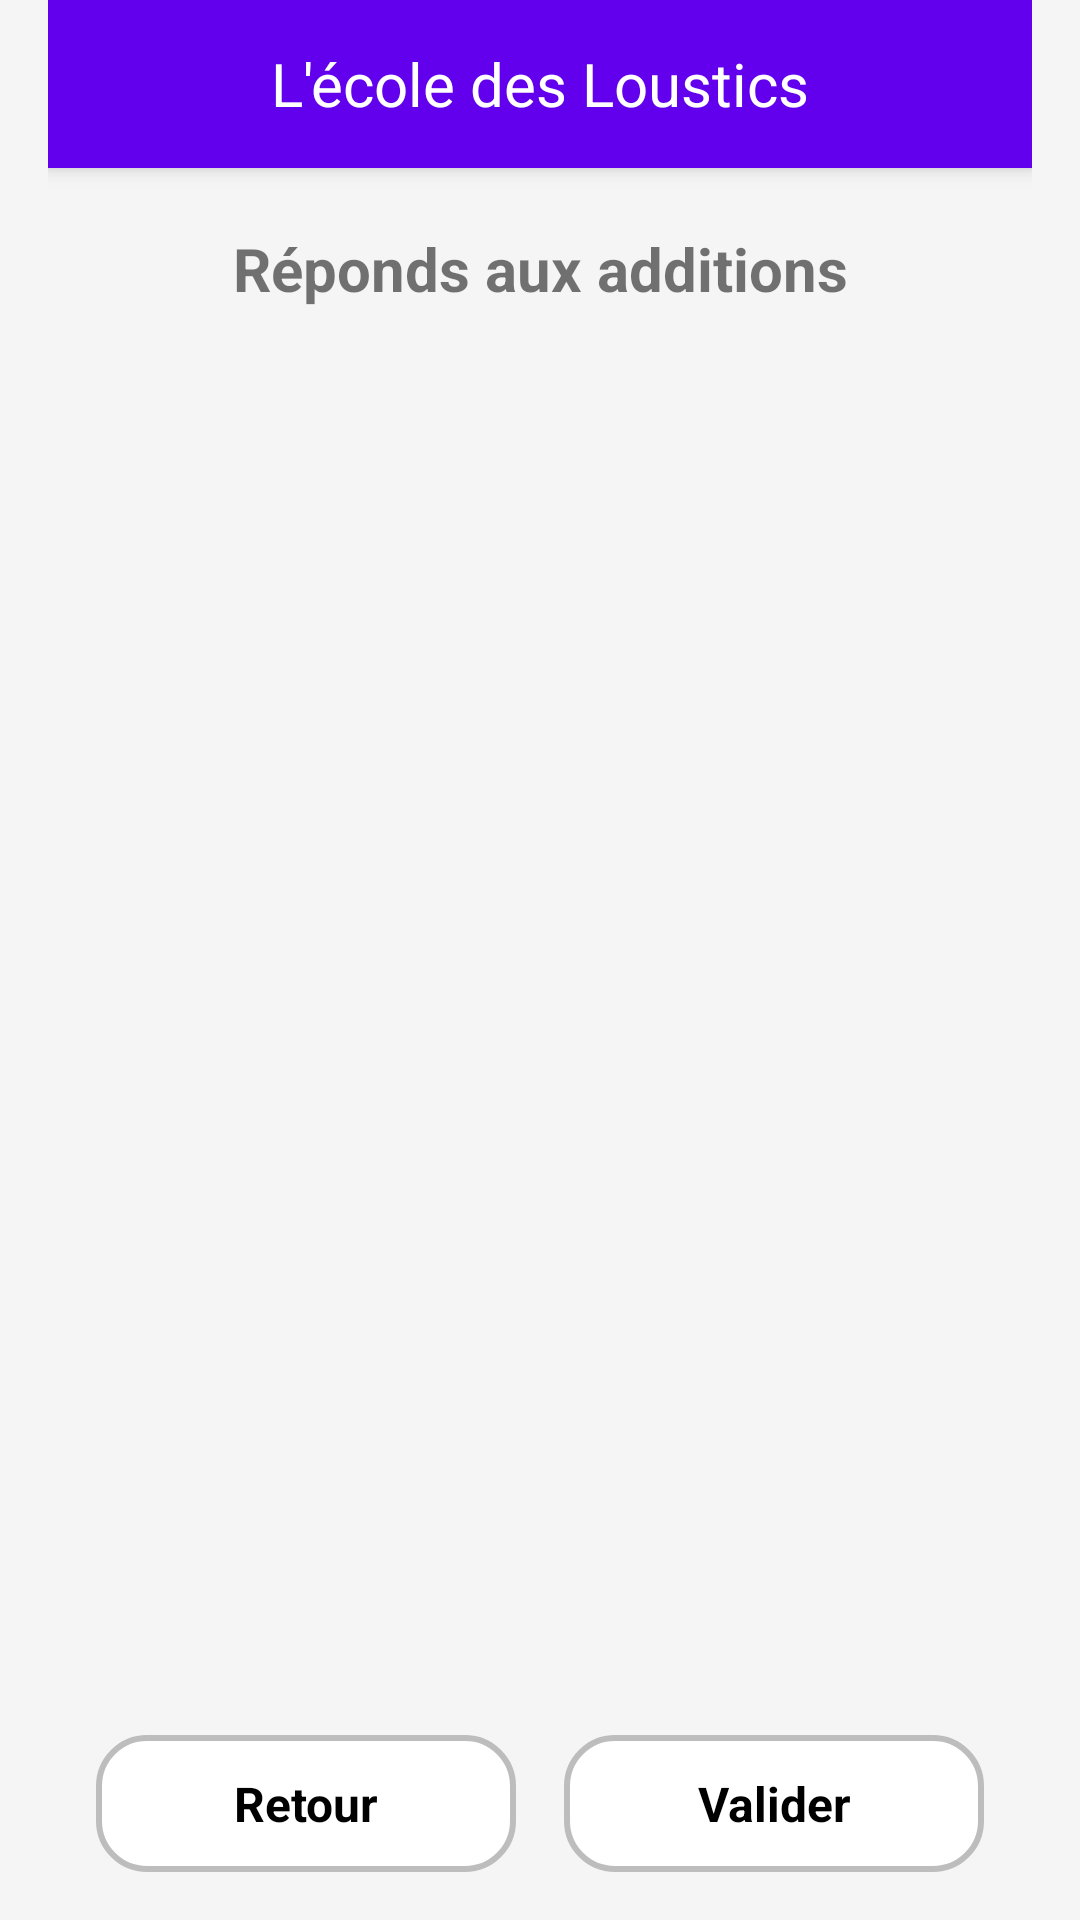

Android layout source for this screen:
<!-- AndroidManifest.xml: application theme Theme.EcoleDesLoustics -->
<!-- res/layout/activity_additions.xml -->
<LinearLayout xmlns:android="http://schemas.android.com/apk/res/android"
    xmlns:app="http://schemas.android.com/apk/res-auto"
    android:layout_width="match_parent"
    android:layout_height="match_parent"
    android:orientation="vertical"
    android:background="@color/background"
    android:paddingHorizontal="16dp"
    android:fitsSystemWindows="true">

    
    <include layout="@layout/toolbar"/>

    
    <TextView
        android:layout_width="match_parent"
        android:layout_height="wrap_content"
        android:text="Réponds aux additions"
        android:textSize="20sp"
        android:textStyle="bold"
        android:gravity="center"
        android:layout_marginTop="20dp"
        android:layout_marginBottom="20dp"/>


    
    <LinearLayout
        android:id="@+id/additionContainer"
        android:layout_width="match_parent"
        android:layout_height="0dp"
        android:layout_weight="1"
        android:orientation="vertical"
        android:layout_marginHorizontal="16dp"
        />

    <TextView
        android:layout_width="match_parent"
        android:layout_height="wrap_content"
        android:layout_marginHorizontal="16dp"
        android:id="@+id/scoreSummary"/>

    
    <LinearLayout
        android:layout_width="match_parent"
        android:layout_height="wrap_content"
        android:orientation="horizontal"
        android:gravity="center"
        android:layout_marginTop="20dp"
        android:layout_marginBottom="16dp"
        android:layout_marginHorizontal="16dp">

        <TextView
            android:id="@+id/btnBack"
            android:layout_width="0dp"
            android:layout_weight="1"
            android:layout_height="wrap_content"
            android:text="Retour"
            android:textSize="16sp"
            android:textStyle="bold"
            android:textColor="@color/black"
            android:gravity="center"
            android:padding="12dp"
            android:background="@drawable/user_container"
            android:clickable="true"
            android:focusable="true"
            android:layout_marginEnd="8dp"/>

        <TextView
            android:id="@+id/btnValidate"
            android:layout_width="0dp"
            android:layout_weight="1"
            android:layout_height="wrap_content"
            android:text="Valider"
            android:textSize="16sp"
            android:textStyle="bold"
            android:textColor="@color/black"
            android:gravity="center"
            android:padding="12dp"
            android:background="@drawable/user_container"
            android:clickable="true"
            android:focusable="true"
            android:layout_marginStart="8dp"/>
    </LinearLayout>
</LinearLayout>
<!-- res/layout/toolbar.xml (included above) -->
<com.google.android.material.appbar.AppBarLayout xmlns:android="http://schemas.android.com/apk/res/android"
    android:layout_width="match_parent"
    android:layout_height="wrap_content"
    android:background="@color/colorPrimary"
    android:elevation="4dp">

    <androidx.appcompat.widget.Toolbar
        android:id="@+id/toolbar"
        android:layout_width="match_parent"
        android:layout_height="?attr/actionBarSize"
        android:background="@color/colorPrimary"
        android:theme="@style/ThemeOverlay.AppCompat.Dark.ActionBar">

        <TextView
            android:layout_width="wrap_content"
            android:layout_height="wrap_content"
            android:text="L'école des Loustics"
            android:textSize="20sp"
            android:textColor="@android:color/white"
            android:layout_gravity="center"/>
    </androidx.appcompat.widget.Toolbar>
</com.google.android.material.appbar.AppBarLayout>
<!-- resources referenced by this layout -->
<resources>
  <color name="background">#F5F5F5</color>
  <color name="black">#000000</color>
  <color name="colorPrimary">#6200EE</color>
  <!-- drawable user_container (drawable) -->
  <shape xmlns:android="http://schemas.android.com/apk/res/android" android:shape="rectangle">
      <corners android:radius="16dp"/>
      <solid android:color="@color/white"/>
      <stroke android:width="2dp" android:color="@color/gray"/>
  </shape>
  <style name="Theme.EcoleDesLoustics" parent="Theme.MaterialComponents.Light.NoActionBar">
          
          <item name="colorPrimary">#6200EE</item>
          <item name="colorPrimaryVariant">#3700B3</item>
          <item name="colorOnPrimary">#FFFFFF</item>
          <item name="colorSecondary">#03DAC5</item>
          <item name="colorOnSecondary">#000000</item>
  
          
          <item name="windowActionBar">false</item>
          <item name="windowNoTitle">true</item>
      </style>
  <color name="white">#FFFFFF</color>
  <color name="gray">#BDBDBD</color>
</resources>
